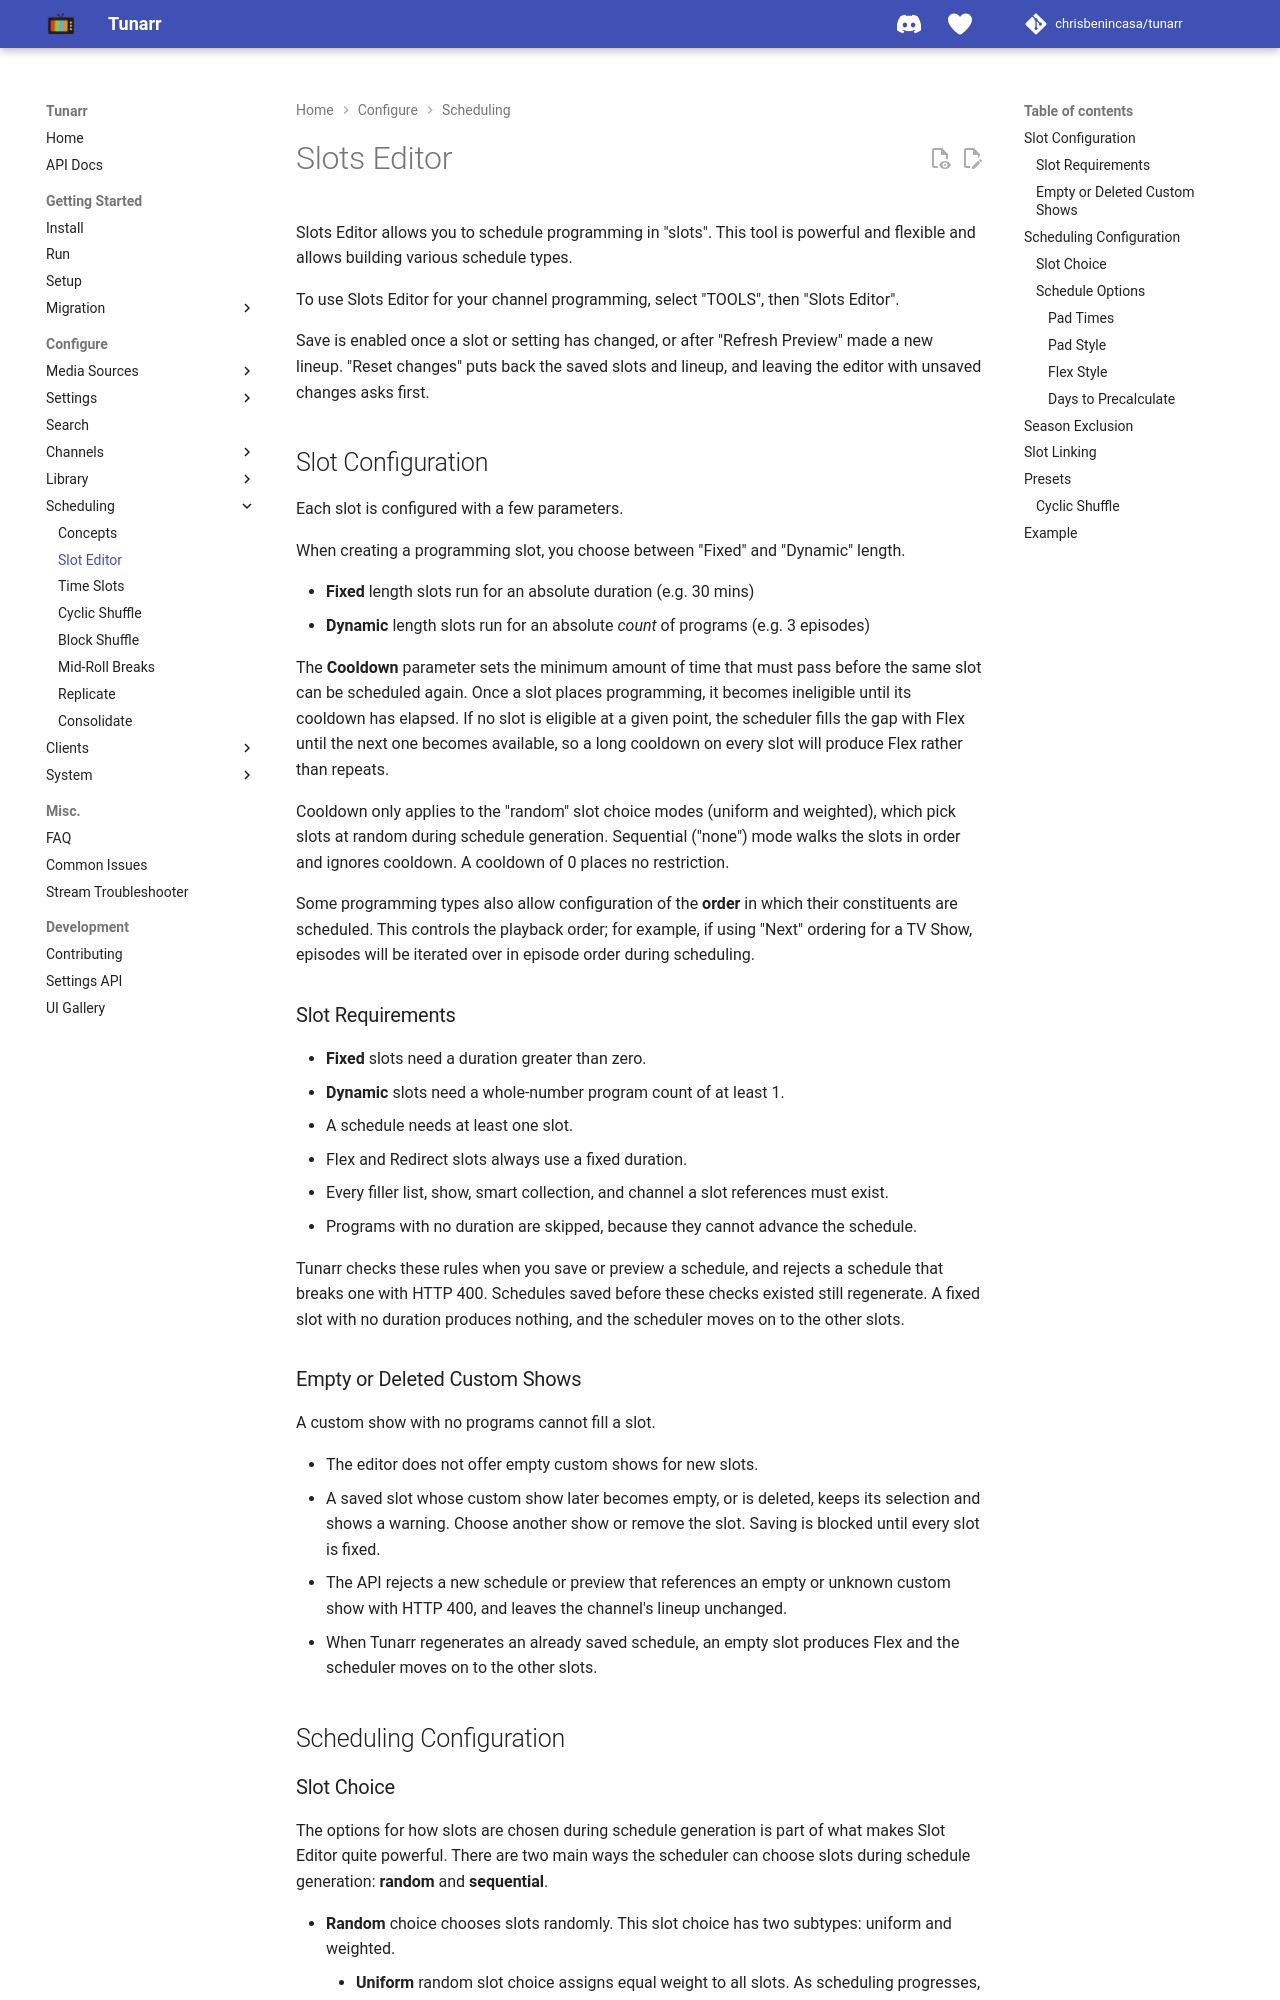

repository: oliviacpu/tunarr · page: configure/scheduling/random-slots/index.html · generator: mkdocs

# Slots Editor

Slots Editor allows you to schedule programming in "slots". This tool is powerful and flexible and allows building various schedule types.

To use Slots Editor for your channel programming, select "TOOLS", then "Slots Editor".

![Slots Editor](../../assets/scheduling-tools-random_slots.png)

Save is enabled once a slot or setting has changed, or after "Refresh Preview" made a new lineup. "Reset changes" puts
back the saved slots and lineup, and leaving the editor with unsaved changes asks first.

## Slot Configuration

Each slot is configured with a few parameters.

![Add/Edit Slot Dialog](../../assets/slot-editor-dialog.png)

When creating a programming slot, you choose between "Fixed" and "Dynamic" length.

* **Fixed** length slots run for an absolute duration (e.g. 30 mins)
* **Dynamic** length slots run for an absolute _count_ of programs (e.g. 3 episodes)

The **Cooldown** parameter sets the minimum amount of time that must pass before the same slot can be scheduled again. Once a slot places programming, it becomes ineligible until its cooldown has elapsed. If no slot is eligible at a given point, the scheduler fills the gap with Flex until the next one becomes available, so a long cooldown on every slot will produce Flex rather than repeats.

Cooldown only applies to the "random" slot choice modes (uniform and weighted), which pick slots at random during schedule generation. Sequential ("none") mode walks the slots in order and ignores cooldown. A cooldown of 0 places no restriction.

Some programming types also allow configuration of the **order** in which their constituents are scheduled. This controls the playback order; for example, if using "Next" ordering for a TV Show, episodes will be iterated over in episode order during scheduling.

### Slot Requirements

- **Fixed** slots need a duration greater than zero.
- **Dynamic** slots need a whole-number program count of at least 1.
- A schedule needs at least one slot.
- Flex and Redirect slots always use a fixed duration.
- Every filler list, show, smart collection, and channel a slot references must exist.
- Programs with no duration are skipped, because they cannot advance the schedule.

Tunarr checks these rules when you save or preview a schedule, and rejects a schedule that breaks one with HTTP 400. Schedules saved before these checks existed still regenerate. A fixed slot with no duration produces nothing, and the scheduler moves on to the other slots.

### Empty or Deleted Custom Shows

A custom show with no programs cannot fill a slot.

- The editor does not offer empty custom shows for new slots.
- A saved slot whose custom show later becomes empty, or is deleted, keeps its selection and shows a warning. Choose another show or remove the slot. Saving is blocked until every slot is fixed.
- The API rejects a new schedule or preview that references an empty or unknown custom show with HTTP 400, and leaves the channel's lineup unchanged.
- When Tunarr regenerates an already saved schedule, an empty slot produces Flex and the scheduler moves on to the other slots.

## Scheduling Configuration
